Run: headless pygame with SDL's dummy video driver; simulated clock (each Clock.tick advances the game by its frame time, no real sleeping); random seed 0; keys injected as events and as key.get_pressed() state; no mouse input.
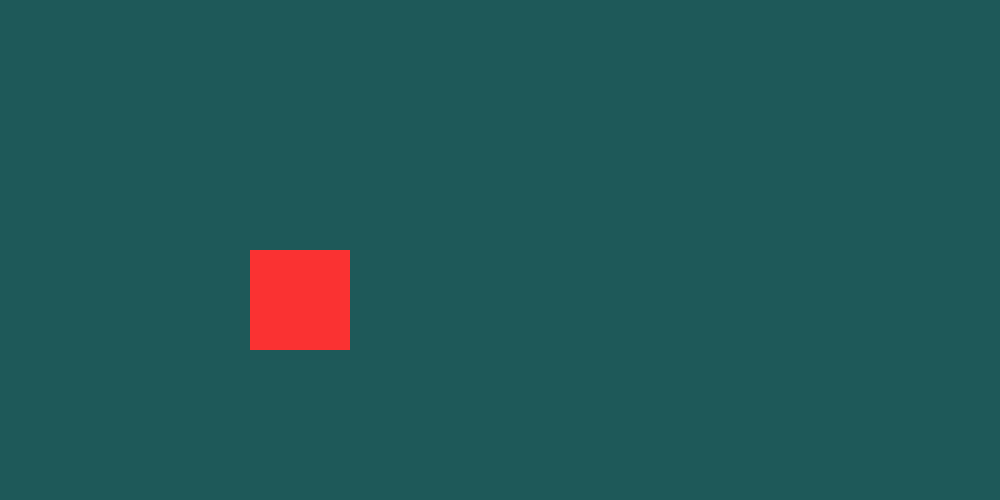
Frame 1 of 4 · flips 1–60 · no input
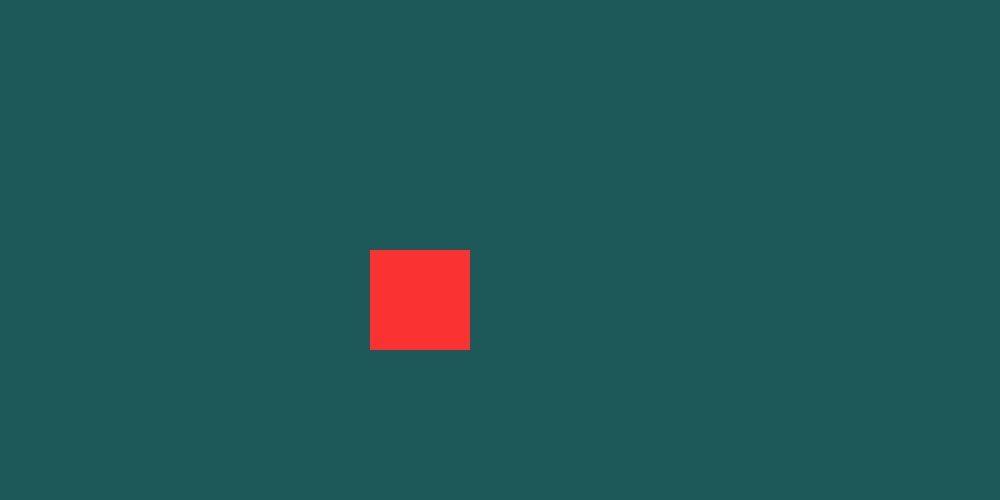
Frame 2 of 4 · flips 61–180 · tapped SPACE, RETURN · held RIGHT (→), D
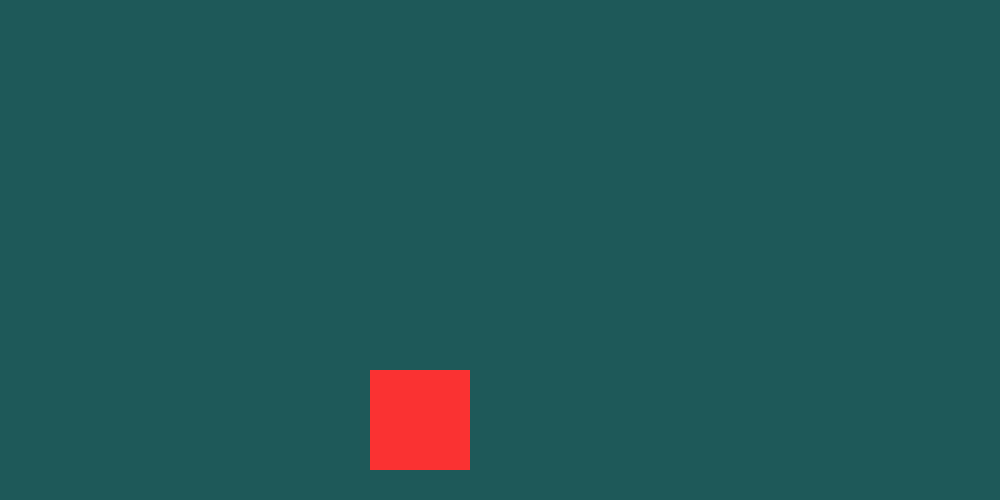
Frame 3 of 4 · flips 181–300 · held DOWN (↓), S
Frame 4 of 4 · flips 301–420 · held LEFT (←), A, UP (↑), W · screen same as frame 1, image omitted

The pygame program that drew these frames:

import pygame

pygame.init()
pygame.key.set_repeat(1)


class Character:
    def __init__(self):
        self.surface = pygame.Surface((100, 100))
        self.surface.fill((250, 50, 50))
        self.rect = self.surface.get_rect()
        self.rect.center = (300, 300)

    def move(self):
        keys = pygame.key.get_pressed()
        if keys[pygame.K_RIGHT] and keys[pygame.K_UP]:
            self.rect.x += 1
            self.rect.y -= 1
        elif keys[pygame.K_RIGHT] and keys[pygame.K_DOWN]:
            self.rect.x += 1
            self.rect.y += 1
        elif keys[pygame.K_LEFT] and keys[pygame.K_UP]:
            self.rect.x -= 1
            self.rect.y -= 1
        elif keys[pygame.K_LEFT] and keys[pygame.K_DOWN]:
            self.rect.x -= 1
            self.rect.y += 1
        elif keys[pygame.K_RIGHT]:
            self.rect.x += 1
        elif keys[pygame.K_LEFT]:
            self.rect.x -= 1
        elif keys[pygame.K_UP]:
            self.rect.y -= 1
        elif keys[pygame.K_DOWN]:
            self.rect.y += 1

    def draw(self, screen):
        screen.blit(self.surface, self.rect)


class Window:
    def __init__(self, caption, size, character):
        pygame.display.set_caption(caption)
        self._screen = pygame.display.set_mode(size)
        self._character = character

    @staticmethod
    def _is_quit(event):
        return (
            event.type == pygame.QUIT
            or (event.type == pygame.KEYDOWN and event.key in (pygame.K_ESCAPE, pygame.K_q))
        )

    def _event_handler(self):
        events = pygame.event.get()
        for event in events:
            if self._is_quit(event):
                pygame.display.quit()

    def show(self):
        green_color = (30, 89, 89)
        while True:
            self._event_handler()
            self._character.move()

            self._screen.fill(green_color)
            self._character.draw(self._screen)

            pygame.display.update()


if __name__ == '__main__':
    window = Window(
        caption='Controls tests',
        size=(1000, 500),
        character=Character()
    )
    window.show()
